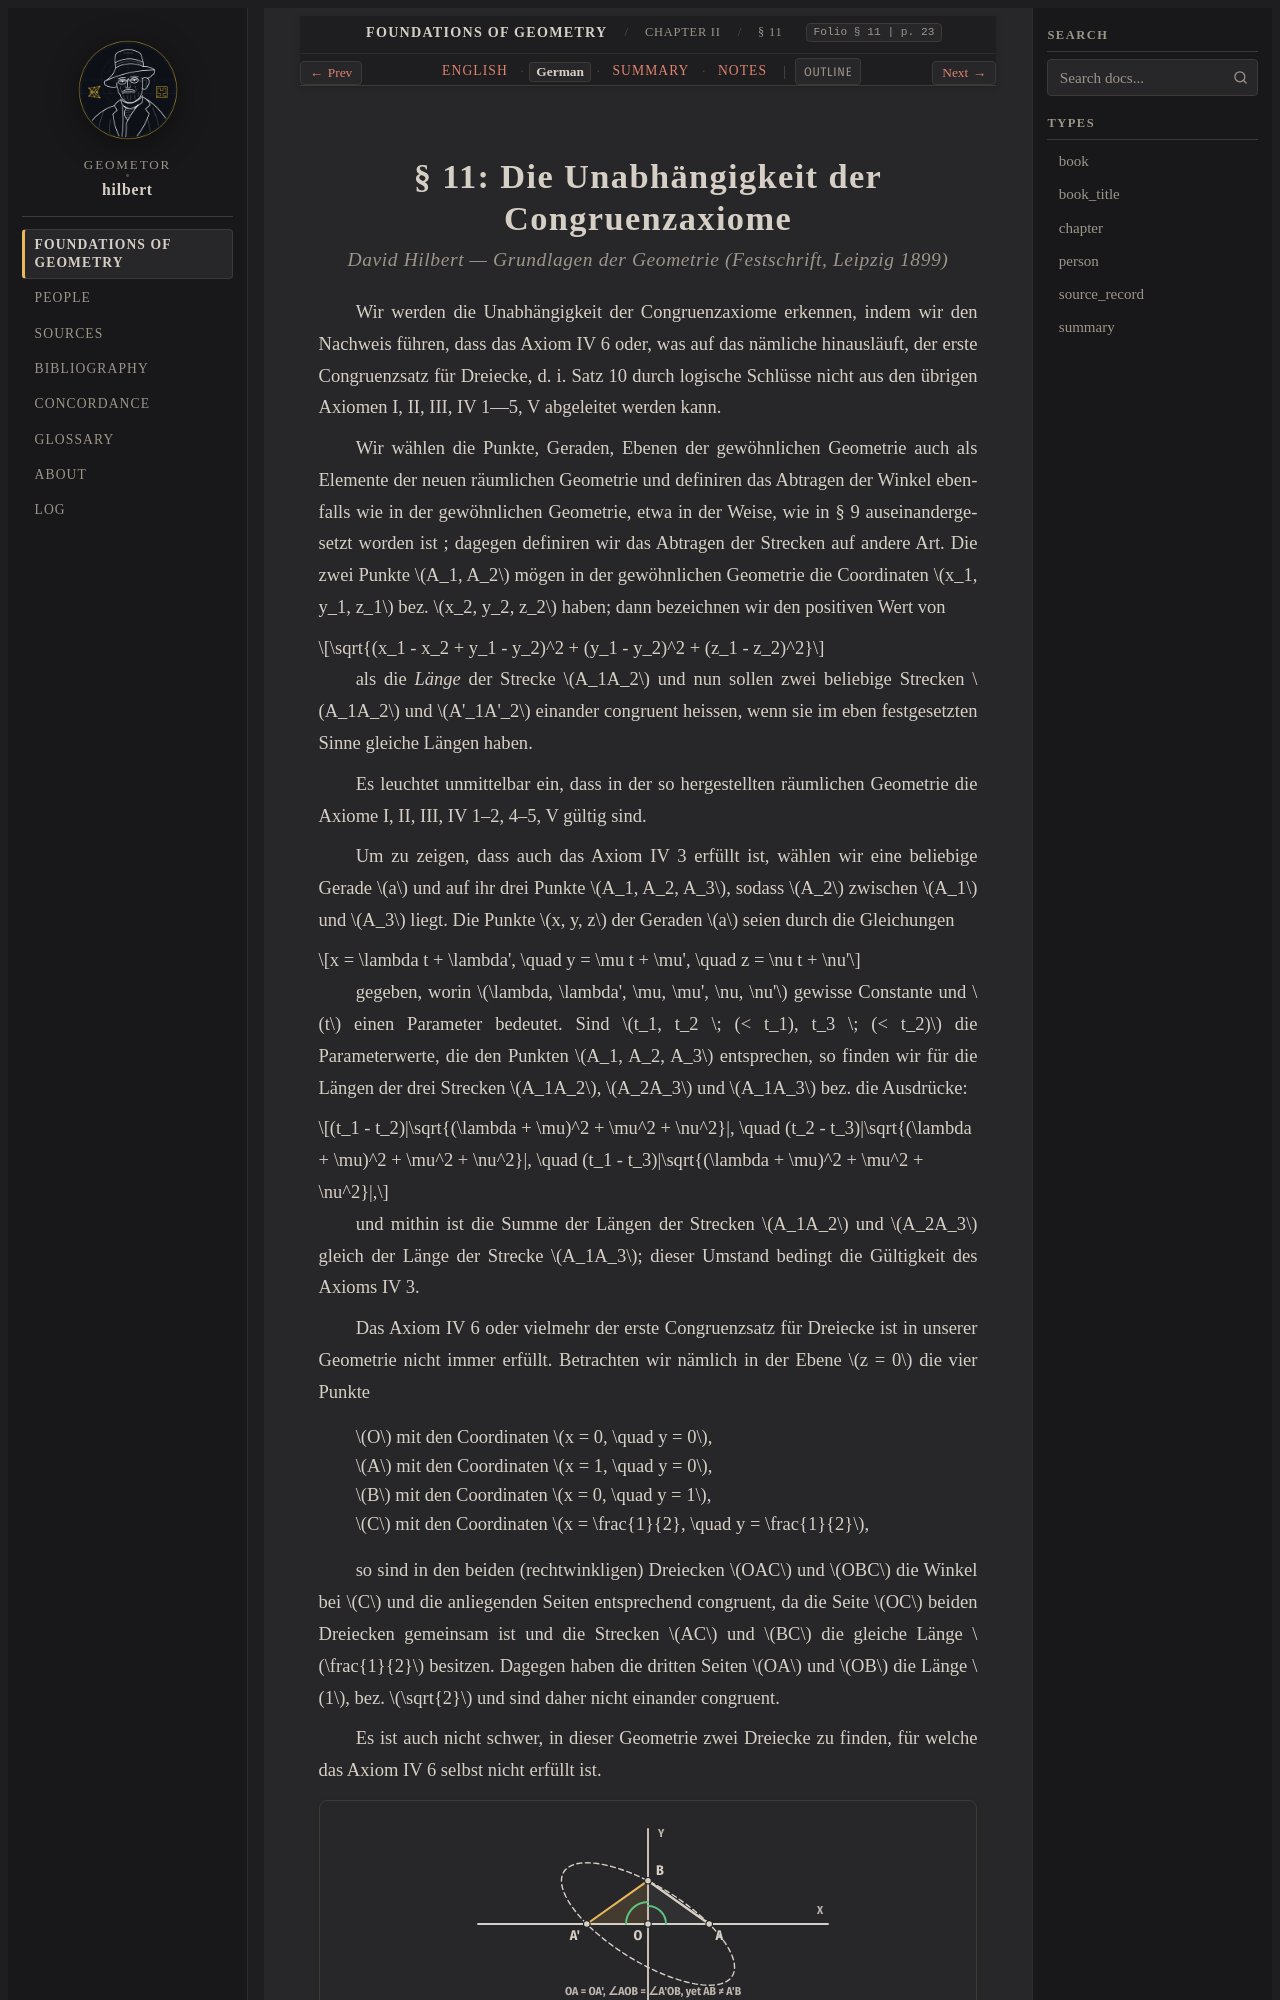

repository: geometor/hilbert · page: grundlagen/chapter_02/sec_11/de.html · generator: sphinx

:layout: book
:canonical_id: § 11
:breadcrumb_title: § 11
:order: 11
:folio: § 11
:tracks: English: index | German: de | Summary: summary | Notes: notes

.. _grundlagen-de-s11:

.. folio:: § 11
   :page: 23
